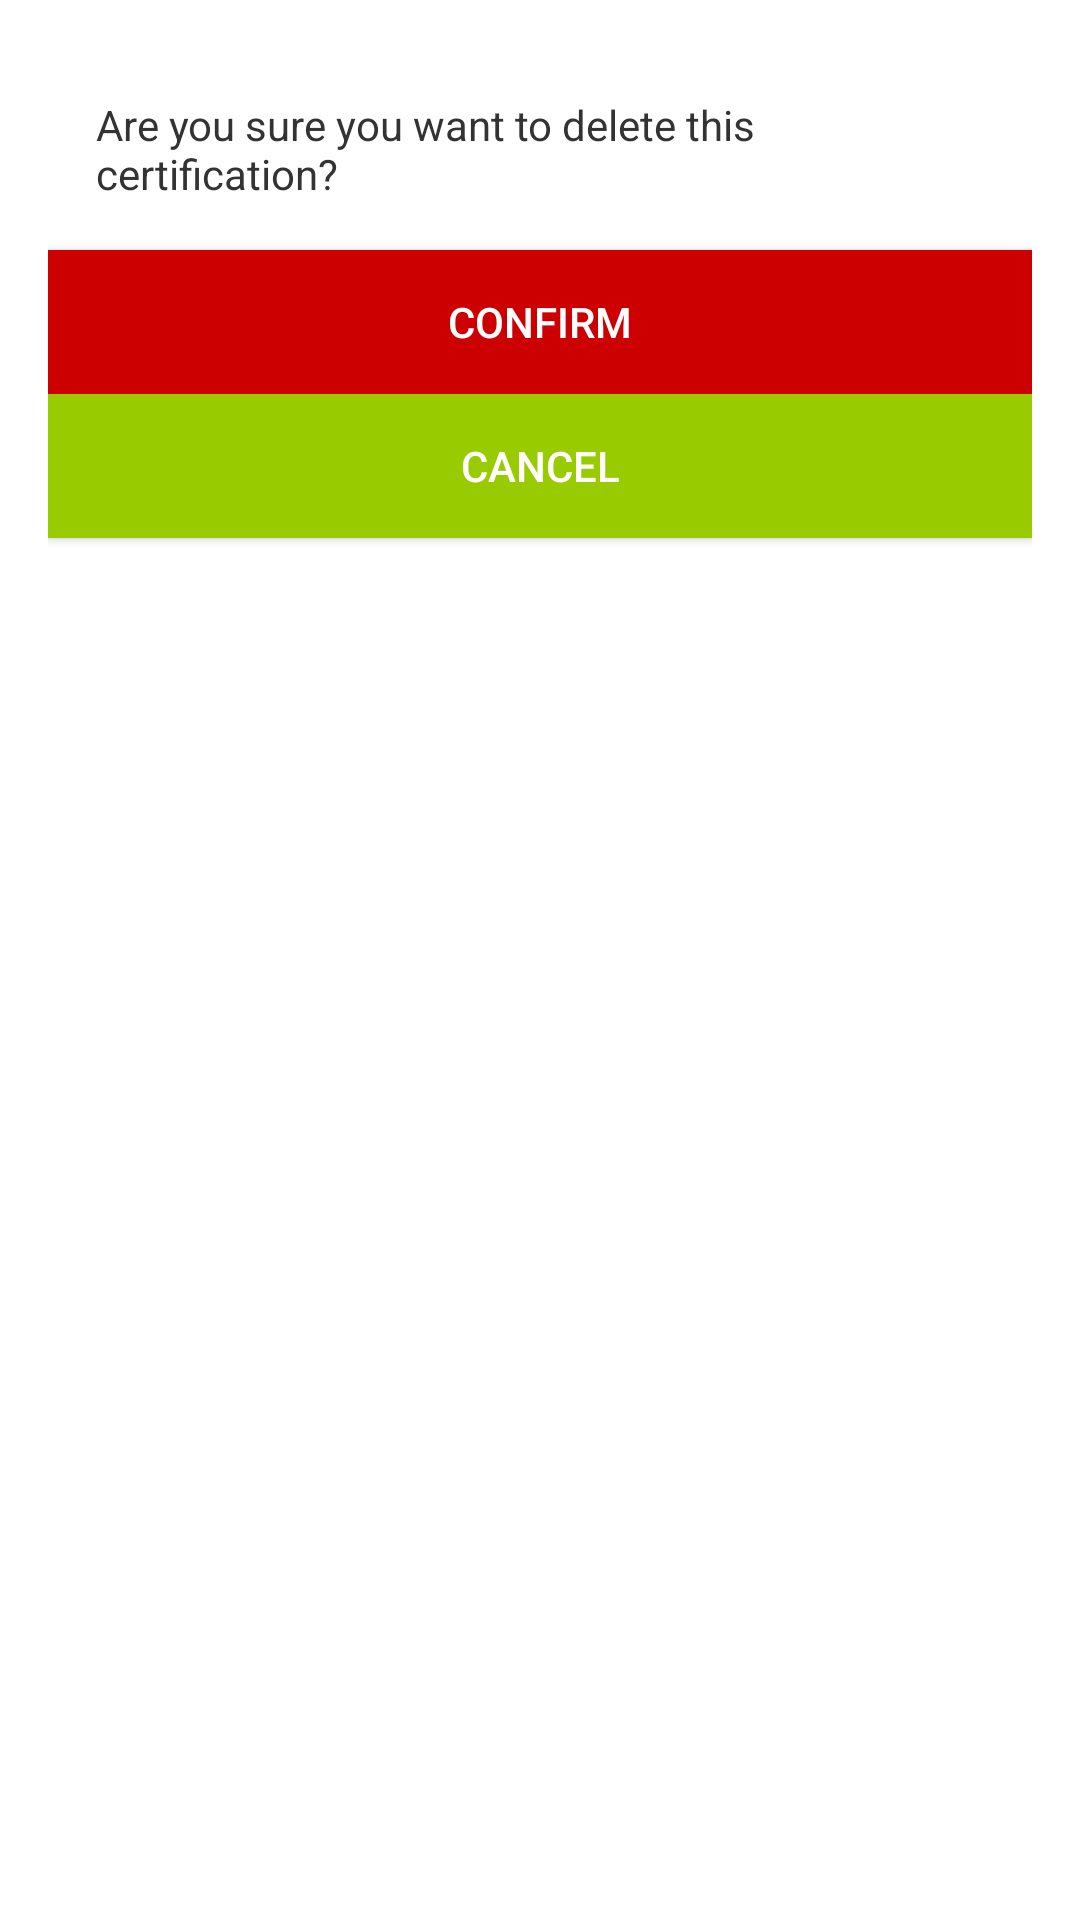

Android layout source for this screen:
<!-- AndroidManifest.xml: application theme AppTheme -->
<!-- res/layout/dialog_confirmation.xml -->
<?xml version="1.0" encoding="utf-8"?>
<LinearLayout xmlns:android="http://schemas.android.com/apk/res/android"
    android:layout_width="wrap_content"
    android:layout_height="wrap_content"
    android:orientation="vertical"
    android:padding="16dp"
    android:background="@android:color/white">

    <TextView
        android:id="@+id/confirmationMessage"
        android:layout_width="wrap_content"
        android:layout_height="wrap_content"
        android:text="Are you sure you want to delete this certification?"
        android:padding="16dp"/>

    <Button
        android:id="@+id/confirmButton"
        android:layout_width="match_parent"
        android:layout_height="wrap_content"
        android:text="Confirm"
        android:background="@android:color/holo_red_dark"
        android:textColor="@android:color/white"/>

    <Button
        android:id="@+id/cancelButton"
        android:layout_width="match_parent"
        android:layout_height="wrap_content"
        android:text="Cancel"
        android:background="@android:color/holo_green_light"
        android:textColor="@android:color/white"/>
</LinearLayout>
<!-- resources referenced by this layout -->
<resources>
  <style name="AppTheme" parent="Theme.MaterialComponents.DayNight.DarkActionBar">
          <item name="colorPrimary">@color/primaryColor</item>
          <item name="colorPrimaryVariant">@color/primaryColor</item>
          <item name="colorOnPrimary">@color/white</item>
          <item name="colorSecondary">@color/secondaryColor</item>
          <item name="colorSecondaryVariant">@color/secondaryColor</item>
          <item name="colorOnSecondary">@color/white</item>
          <item name="colorAccent">@color/accentColor</item>
          <item name="android:windowBackground">@color/backgroundColor</item>
          <item name="android:textColor">@color/textColor</item>
      </style>
  <color name="primaryColor">#003B5C</color>
  <color name="white">#FFFFFFFF</color>
  <color name="secondaryColor">#009CA6</color>
  <color name="accentColor">#FF6F61</color>
  <color name="backgroundColor">#E0F7FA</color>
  <color name="textColor">#333333</color>
</resources>
